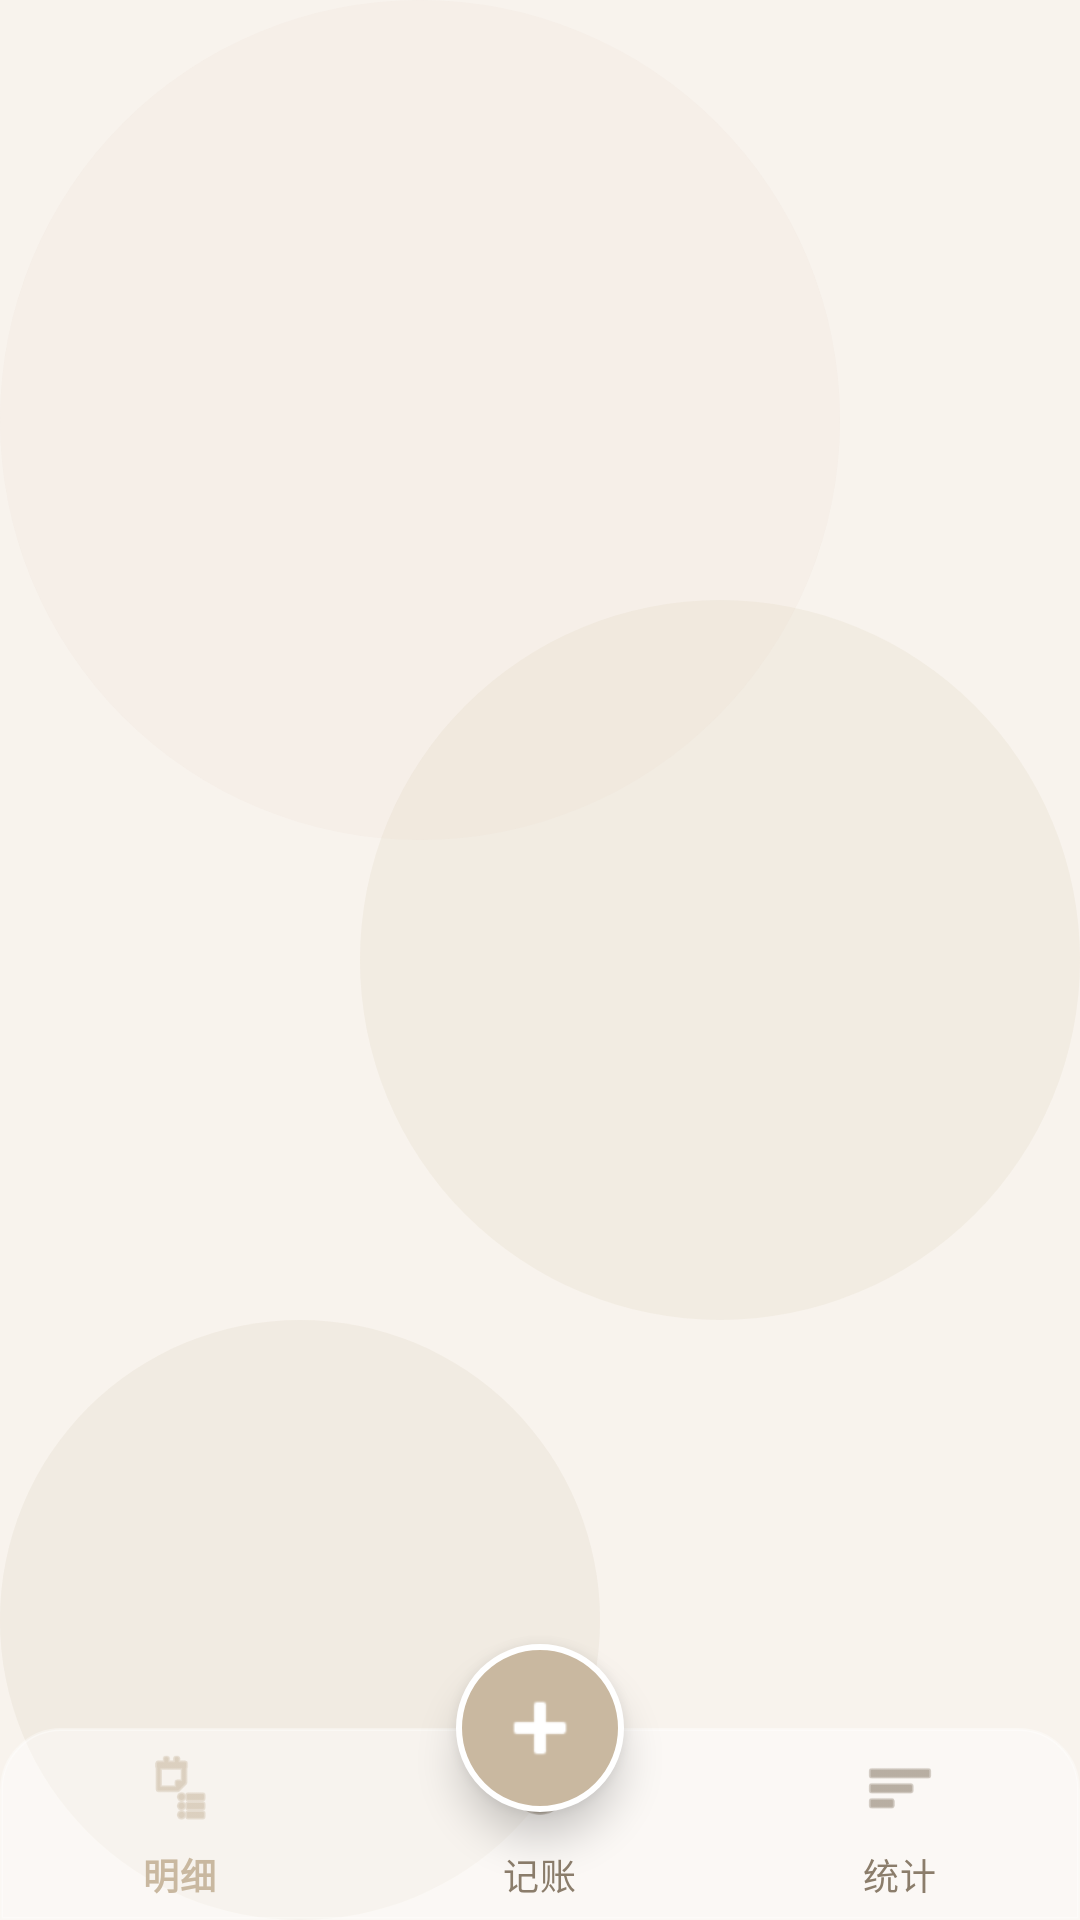

The Android layout XML behind this screen, and the referenced resources:
<!-- AndroidManifest.xml: application theme Theme.SimpleLedger -->
<!-- res/layout/activity_main.xml -->
<?xml version="1.0" encoding="utf-8"?>
<FrameLayout xmlns:android="http://schemas.android.com/apk/res/android"
    xmlns:app="http://schemas.android.com/apk/res-auto"
    android:layout_width="match_parent"
    android:layout_height="match_parent"
    android:background="@drawable/bg_warm_spots">

    
    <FrameLayout
        android:id="@+id/container"
        android:layout_width="match_parent"
        android:layout_height="match_parent" />

    
    <LinearLayout
        android:id="@+id/bottomNavContainer"
        android:layout_width="match_parent"
        android:layout_height="wrap_content"
        android:layout_gravity="bottom"
        android:orientation="vertical">

        
        <com.google.android.material.bottomnavigation.BottomNavigationView
            android:id="@+id/bottomNav"
            android:layout_width="match_parent"
            android:layout_height="64dp"
            android:background="@drawable/bg_bottom_nav"
            app:elevation="0dp"
            app:itemIconTint="@color/bottom_nav_color"
            app:itemTextColor="@color/bottom_nav_color"
            app:labelVisibilityMode="labeled"
            app:menu="@menu/bottom_nav_menu" />
    </LinearLayout>

    
    <ImageButton
        android:id="@+id/fabAdd"
        android:layout_width="56dp"
        android:layout_height="56dp"
        android:layout_gravity="bottom|center_horizontal"
        android:layout_marginBottom="36dp"
        android:background="@drawable/bg_fab_add"
        android:elevation="8dp"
        android:src="@android:drawable/ic_input_add"
        android:scaleType="centerInside"
        android:tint="@android:color/white" />

</FrameLayout>
<!-- resources referenced by this layout -->
<resources>
  <!-- drawable bg_bottom_nav (drawable) -->
  <?xml version="1.0" encoding="utf-8"?>
  <shape xmlns:android="http://schemas.android.com/apk/res/android"
      android:shape="rectangle">
      <solid android:color="#66FFFFFF"/>
      <corners android:topLeftRadius="20dp" android:topRightRadius="20dp"/>
      <stroke android:width="1dp" android:color="#59FFFFFF"/>
  </shape>
  <!-- drawable bg_fab_add (drawable) -->
  <?xml version="1.0" encoding="utf-8"?>
  <shape xmlns:android="http://schemas.android.com/apk/res/android"
      android:shape="oval">
      <solid android:color="@color/colorPrimary"/>
      <stroke android:width="2dp" android:color="#FFFFFF"/>
  </shape>
  <!-- drawable bg_warm_spots (drawable) -->
  <?xml version="1.0" encoding="utf-8"?>
  <layer-list xmlns:android="http://schemas.android.com/apk/res/android">
      
      <item android:drawable="@color/background"/>
      
      <item android:gravity="top|start"
          android:width="280dp" android:height="280dp">
          <shape android:shape="oval">
              <solid android:color="#33E8DDD0"/>
          </shape>
      </item>
      
      <item android:gravity="center|end"
          android:width="240dp" android:height="240dp">
          <shape android:shape="oval">
              <solid android:color="#2AD4C9A8"/>
          </shape>
      </item>
      
      <item android:gravity="bottom|start"
          android:width="200dp" android:height="200dp">
          <shape android:shape="oval">
              <solid android:color="#26C9B8A0"/>
          </shape>
      </item>
  </layer-list>
  <style name="Theme.SimpleLedger" parent="Theme.MaterialComponents.Light.NoActionBar">
          <item name="colorPrimary">@color/colorPrimary</item>
          <item name="colorPrimaryDark">@color/colorPrimaryDark</item>
          <item name="colorAccent">@color/colorAccent</item>
          
          <item name="android:statusBarColor">@android:color/transparent</item>
          <item name="android:windowLightStatusBar">true</item>
          <item name="android:navigationBarColor">@android:color/transparent</item>
          <item name="android:windowTranslucentStatus">false</item>
          <item name="android:windowDrawsSystemBarBackgrounds">true</item>
          <item name="android:windowBackground">@color/background</item>
          
          <item name="android:windowLayoutInDisplayCutoutMode" tools:targetApi="o_mr1">shortEdges</item>
      </style>
  <color name="colorPrimary">#C9B8A0</color>
  <color name="background">#F8F3ED</color>
  <color name="colorPrimaryDark">#B5A48A</color>
  <color name="colorAccent">#C9B8A0</color>
</resources>
